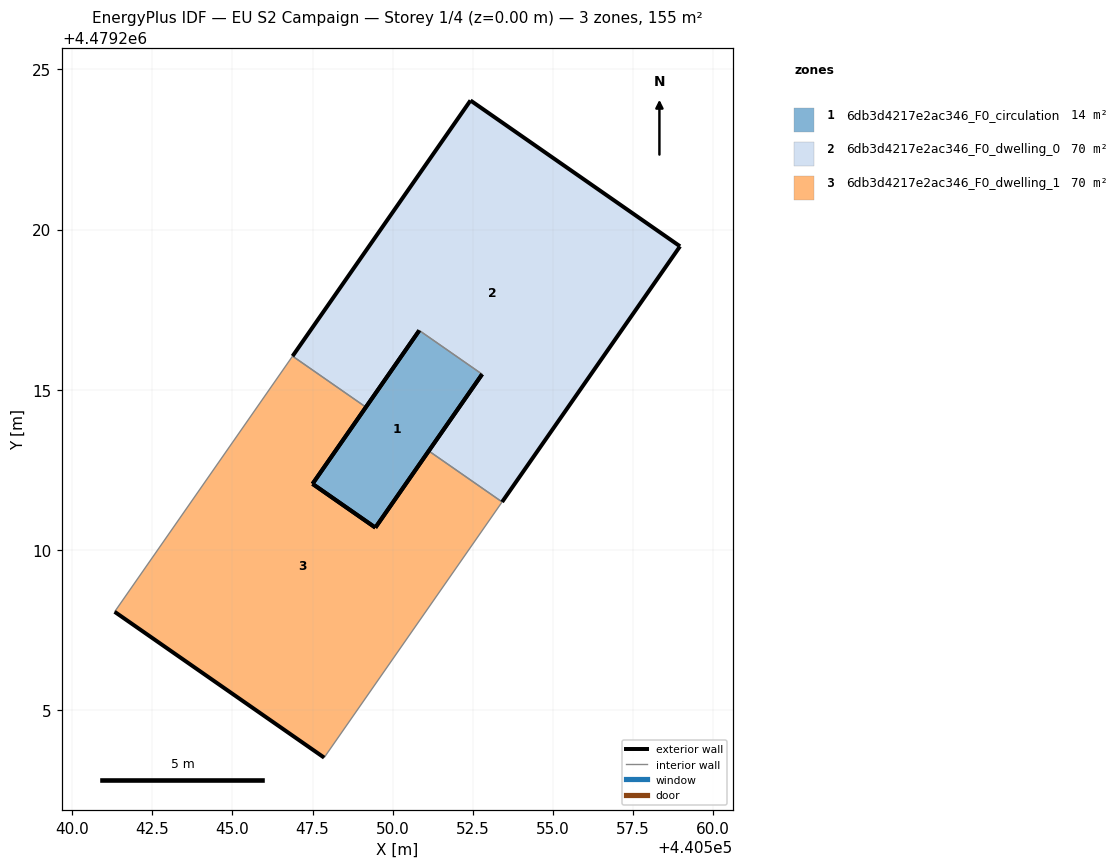
=== STOREY PLAN SPEC (per zone: floor XY polygon, exterior-wall plan segments, windows/doors) ===
zone 1: 6db3d4217e2ac346_F0_circulation  (13.9 m²)
  floor: (440549.46, 4479210.70) (440552.79, 4479215.48) (440550.83, 4479216.85) (440547.50, 4479212.06)
  exterior wall: (440552.79, 4479215.48) – (440549.46, 4479210.70)  [5.8 m]
  exterior wall: (440547.50, 4479212.06) – (440550.83, 4479216.85)  [5.8 m]
  exterior wall: (440549.46, 4479210.70) – (440547.50, 4479212.06)  [2.4 m]
  interior walls: 1
zone 2: 6db3d4217e2ac346_F0_dwelling_0  (70.5 m²)
  floor: (440553.42, 4479211.50) (440558.97, 4479219.48) (440552.43, 4479224.03) (440546.88, 4479216.05) (440549.17, 4479214.46) (440550.83, 4479216.85) (440552.79, 4479215.48) (440551.13, 4479213.09)
  exterior wall: (440551.13, 4479213.09) – (440552.79, 4479215.48)  [2.9 m]
  exterior wall: (440550.83, 4479216.85) – (440549.17, 4479214.46)  [2.9 m]
  exterior wall: (440546.88, 4479216.05) – (440552.43, 4479224.03)  [9.7 m]
  exterior wall: (440552.43, 4479224.03) – (440558.97, 4479219.48)  [8.0 m]
  exterior wall: (440558.97, 4479219.48) – (440553.42, 4479211.50)  [9.7 m]
  interior walls: 3
zone 3: 6db3d4217e2ac346_F0_dwelling_1  (70.5 m²)
  floor: (440547.86, 4479203.52) (440553.42, 4479211.50) (440551.13, 4479213.09) (440549.46, 4479210.70) (440547.50, 4479212.06) (440549.17, 4479214.46) (440546.88, 4479216.05) (440541.32, 4479208.07)
  exterior wall: (440549.17, 4479214.46) – (440547.50, 4479212.06)  [2.9 m]
  exterior wall: (440549.46, 4479210.70) – (440551.13, 4479213.09)  [2.9 m]
  exterior wall: (440547.86, 4479203.52) – (440541.32, 4479208.07)  [8.0 m]
  exterior wall: (440547.50, 4479212.06) – (440549.46, 4479210.70)  [2.4 m]
  interior walls: 4

=== DERIVED (storey summary) ===
Building: EU S2 Campaign
Storey: 1 of 4  (floor level z = 0.00 m)
Storey gross floor area: 154.9 m²
Zones on this storey: 3
  - 6db3d4217e2ac346_F0_circulation: floor 13.9 m²; exterior wall 14.1 m (42.2 m²); WWR 0.0%
  - 6db3d4217e2ac346_F0_dwelling_0: floor 70.5 m²; exterior wall 33.2 m (99.7 m²); WWR 0.0%
  - 6db3d4217e2ac346_F0_dwelling_1: floor 70.5 m²; exterior wall 16.2 m (48.6 m²); WWR 0.0%
Zone adjacency (shared interzone walls):
  - 6db3d4217e2ac346_F0_circulation ↔ 6db3d4217e2ac346_F0_dwelling_0
  - 6db3d4217e2ac346_F0_dwelling_0 ↔ 6db3d4217e2ac346_F0_dwelling_1